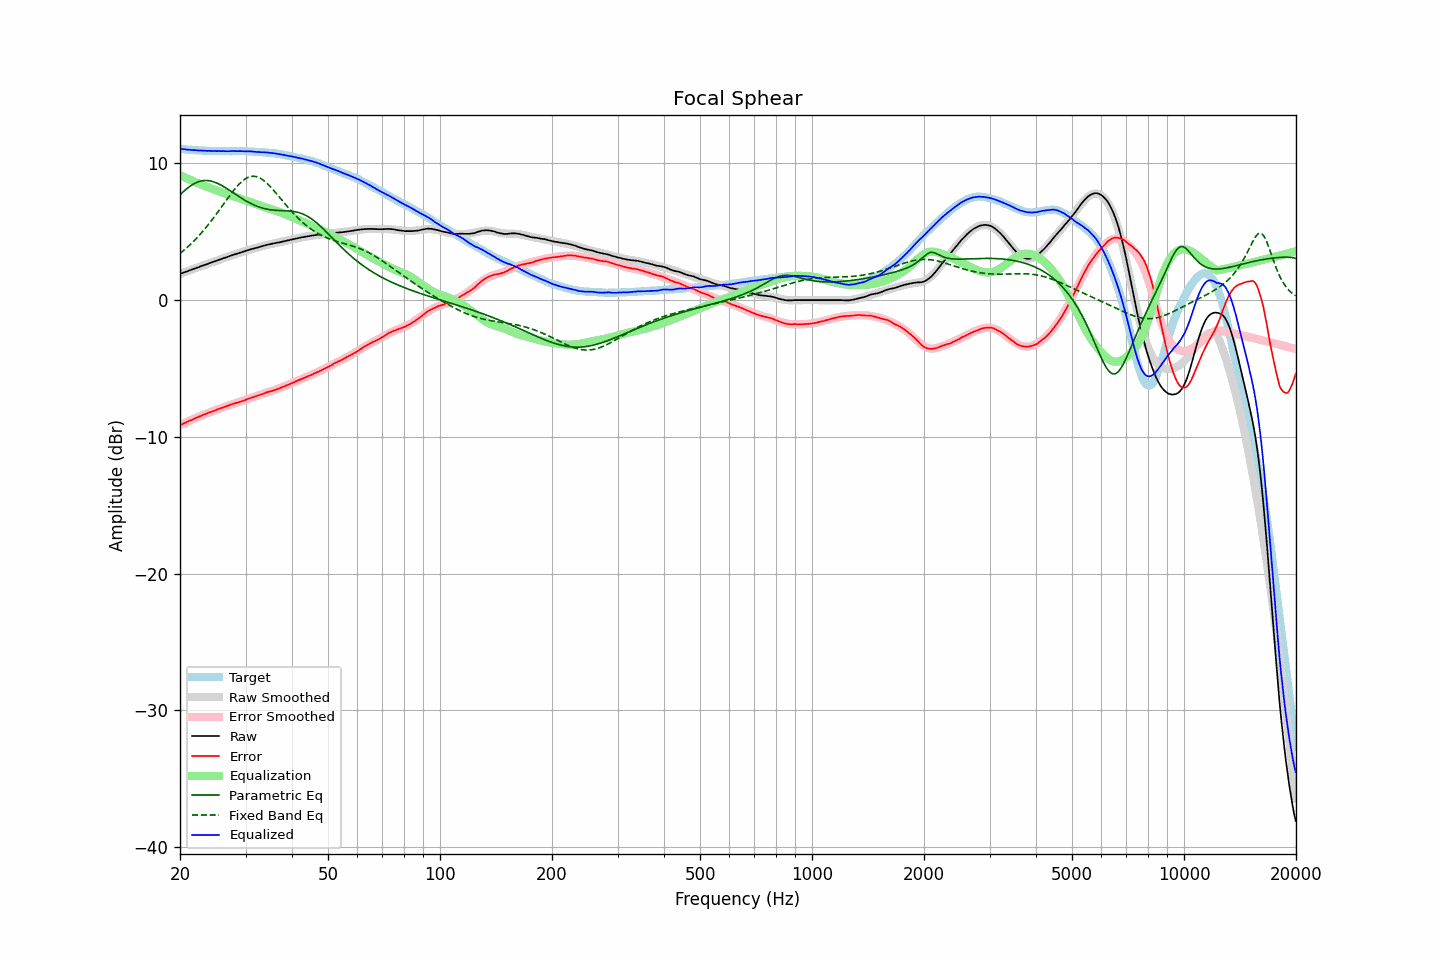

Source data for this figure (header and first rows):
frequency, raw, error, smoothed, error_smoothed, equalization, parametric_eq, fixed_band_eq, equalized_raw, equalized_smoothed, target
20.00, 1.92, -9.15, 1.92, -9.15, 9.15, 7.70, 3.41, 11.07, 11.07, 11.07
20.20, 1.96, -9.10, 1.96, -9.09, 9.09, 7.81, 3.51, 11.05, 11.06, 11.06
20.40, 2.01, -9.04, 2.01, -9.04, 9.04, 7.92, 3.61, 11.05, 11.04, 11.05
20.61, 2.05, -8.99, 2.05, -8.98, 8.98, 8.03, 3.71, 11.03, 11.03, 11.04
20.81, 2.09, -8.92, 2.09, -8.93, 8.93, 8.13, 3.81, 11.02, 11.02, 11.01
21.02, 2.13, -8.87, 2.14, -8.87, 8.87, 8.22, 3.91, 11.00, 11.01, 11.00
21.23, 2.18, -8.81, 2.18, -8.82, 8.82, 8.31, 4.02, 11.00, 11.00, 10.99
21.44, 2.22, -8.78, 2.22, -8.77, 8.77, 8.39, 4.14, 10.99, 10.99, 11.00
21.66, 2.26, -8.72, 2.26, -8.72, 8.72, 8.47, 4.25, 10.98, 10.98, 10.98
21.87, 2.31, -8.67, 2.31, -8.67, 8.67, 8.53, 4.37, 10.98, 10.97, 10.98
22.09, 2.35, -8.61, 2.35, -8.61, 8.61, 8.59, 4.49, 10.97, 10.96, 10.96
22.31, 2.39, -8.57, 2.39, -8.56, 8.56, 8.64, 4.62, 10.96, 10.96, 10.96
22.54, 2.43, -8.52, 2.43, -8.52, 8.52, 8.68, 4.74, 10.94, 10.95, 10.95
22.76, 2.48, -8.47, 2.48, -8.47, 8.47, 8.71, 4.87, 10.95, 10.94, 10.95
22.99, 2.52, -8.41, 2.52, -8.42, 8.42, 8.73, 5.01, 10.94, 10.94, 10.93
23.22, 2.56, -8.36, 2.56, -8.37, 8.37, 8.75, 5.15, 10.93, 10.93, 10.92
23.45, 2.60, -8.33, 2.60, -8.33, 8.33, 8.75, 5.29, 10.93, 10.93, 10.93
23.69, 2.64, -8.28, 2.64, -8.28, 8.28, 8.75, 5.43, 10.92, 10.92, 10.92
23.92, 2.69, -8.22, 2.69, -8.23, 8.23, 8.74, 5.58, 10.92, 10.92, 10.91
24.16, 2.73, -8.19, 2.73, -8.19, 8.19, 8.72, 5.73, 10.92, 10.91, 10.92
24.40, 2.77, -8.15, 2.77, -8.14, 8.14, 8.69, 5.88, 10.91, 10.91, 10.92
24.65, 2.81, -8.11, 2.81, -8.10, 8.10, 8.65, 6.04, 10.91, 10.91, 10.91
24.89, 2.85, -8.06, 2.85, -8.05, 8.05, 8.61, 6.20, 10.90, 10.91, 10.91
25.14, 2.89, -8.01, 2.89, -8.01, 8.01, 8.56, 6.36, 10.90, 10.91, 10.90
25.39, 2.94, -7.96, 2.94, -7.97, 7.97, 8.51, 6.52, 10.91, 10.90, 10.90
25.65, 2.98, -7.92, 2.98, -7.92, 7.92, 8.45, 6.68, 10.90, 10.90, 10.90
25.91, 3.02, -7.88, 3.02, -7.88, 7.88, 8.38, 6.85, 10.90, 10.90, 10.90
26.16, 3.07, -7.83, 3.06, -7.84, 7.84, 8.32, 7.01, 10.91, 10.90, 10.90
26.43, 3.10, -7.80, 3.10, -7.80, 7.80, 8.24, 7.18, 10.90, 10.90, 10.90
26.69, 3.14, -7.76, 3.14, -7.76, 7.76, 8.17, 7.34, 10.90, 10.90, 10.90
26.96, 3.18, -7.72, 3.18, -7.71, 7.71, 8.09, 7.50, 10.89, 10.90, 10.90
27.23, 3.22, -7.68, 3.22, -7.67, 7.67, 8.02, 7.66, 10.89, 10.90, 10.90
27.50, 3.27, -7.62, 3.27, -7.64, 7.64, 7.94, 7.82, 10.91, 10.90, 10.89
27.77, 3.31, -7.59, 3.30, -7.60, 7.60, 7.86, 7.97, 10.91, 10.90, 10.90
28.05, 3.35, -7.55, 3.34, -7.56, 7.56, 7.78, 8.12, 10.91, 10.90, 10.90
28.33, 3.38, -7.52, 3.38, -7.52, 7.52, 7.70, 8.26, 10.90, 10.90, 10.90
28.62, 3.42, -7.48, 3.42, -7.48, 7.48, 7.62, 8.39, 10.90, 10.90, 10.90
28.90, 3.46, -7.45, 3.46, -7.44, 7.44, 7.55, 8.51, 10.90, 10.90, 10.91
29.19, 3.50, -7.41, 3.50, -7.40, 7.40, 7.47, 8.63, 10.90, 10.90, 10.91
29.48, 3.53, -7.37, 3.54, -7.36, 7.36, 7.40, 8.73, 10.89, 10.90, 10.90
29.78, 3.57, -7.33, 3.57, -7.32, 7.32, 7.33, 8.82, 10.89, 10.89, 10.90
30.08, 3.61, -7.29, 3.61, -7.28, 7.28, 7.26, 8.90, 10.89, 10.89, 10.90
30.38, 3.65, -7.23, 3.64, -7.24, 7.24, 7.19, 8.96, 10.89, 10.89, 10.88
30.68, 3.68, -7.20, 3.68, -7.20, 7.20, 7.13, 9.01, 10.88, 10.88, 10.88
30.99, 3.72, -7.15, 3.71, -7.16, 7.16, 7.07, 9.04, 10.88, 10.88, 10.87
31.30, 3.75, -7.12, 3.75, -7.12, 7.12, 7.01, 9.06, 10.87, 10.87, 10.87
31.61, 3.78, -7.09, 3.78, -7.08, 7.08, 6.96, 9.06, 10.86, 10.86, 10.87
31.93, 3.81, -7.03, 3.82, -7.04, 7.04, 6.91, 9.05, 10.85, 10.85, 10.84
32.24, 3.84, -7.01, 3.85, -7.00, 7.00, 6.86, 9.02, 10.84, 10.84, 10.85
32.57, 3.88, -6.95, 3.88, -6.96, 6.96, 6.82, 8.97, 10.83, 10.84, 10.83
32.89, 3.91, -6.92, 3.91, -6.92, 6.92, 6.78, 8.91, 10.83, 10.83, 10.83
33.22, 3.94, -6.88, 3.95, -6.88, 6.88, 6.75, 8.84, 10.82, 10.82, 10.82
33.55, 3.98, -6.84, 3.98, -6.84, 6.84, 6.71, 8.76, 10.82, 10.81, 10.82
33.89, 4.01, -6.79, 4.00, -6.80, 6.80, 6.68, 8.66, 10.81, 10.80, 10.80
34.23, 4.04, -6.75, 4.03, -6.76, 6.76, 6.66, 8.56, 10.80, 10.79, 10.79
34.57, 4.07, -6.71, 4.06, -6.72, 6.72, 6.64, 8.45, 10.79, 10.78, 10.78
34.92, 4.09, -6.67, 4.09, -6.68, 6.68, 6.62, 8.33, 10.77, 10.77, 10.76
35.27, 4.12, -6.66, 4.12, -6.65, 6.65, 6.60, 8.20, 10.77, 10.76, 10.78
35.62, 4.14, -6.61, 4.14, -6.61, 6.61, 6.59, 8.07, 10.75, 10.75, 10.75
35.97, 4.17, -6.57, 4.17, -6.57, 6.57, 6.58, 7.93, 10.74, 10.73, 10.74
... 635 more rows
